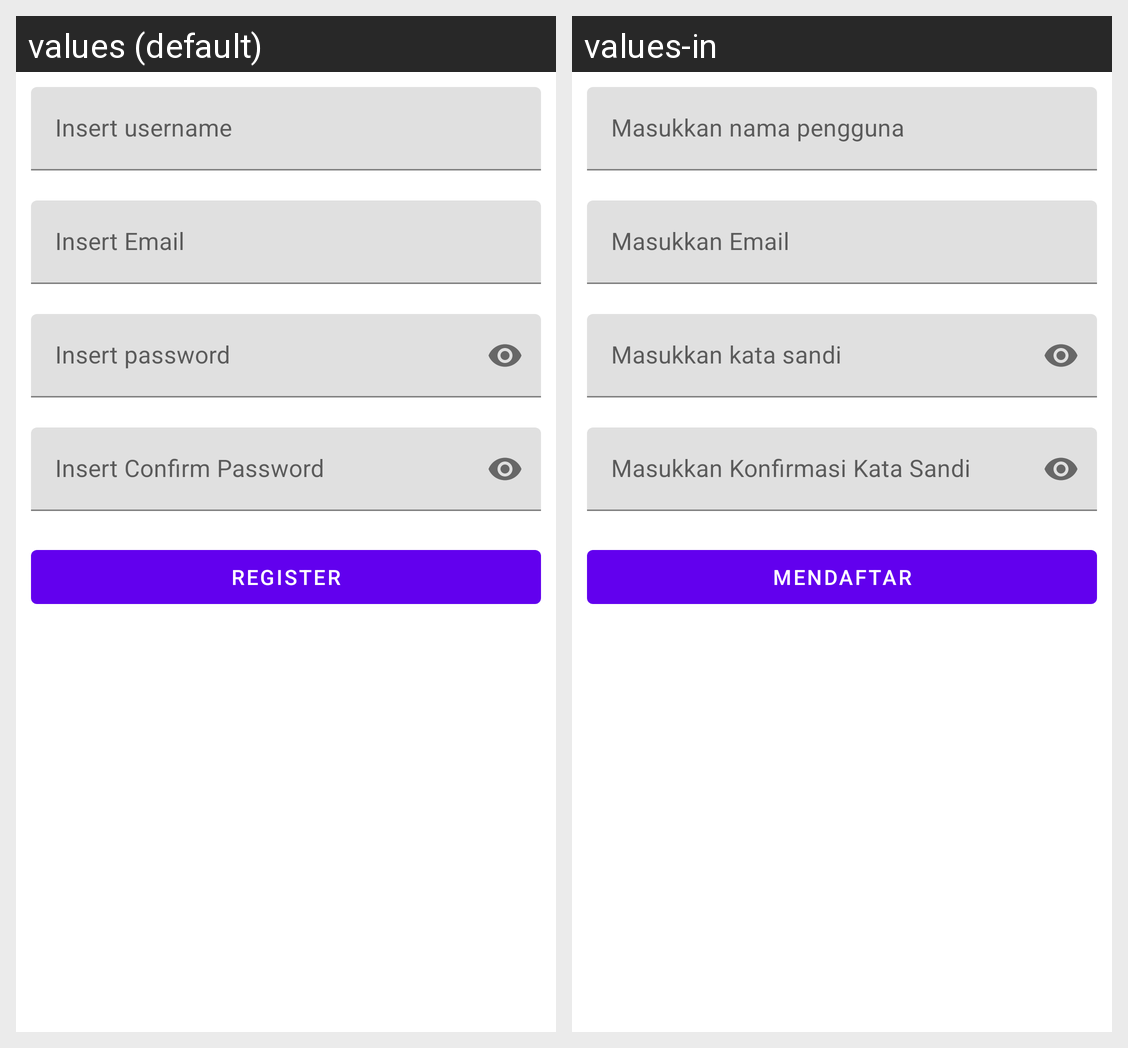

Locale-by-locale string values for the Android screen shown in this grid:
Android screen res/layout/activity_register.xml rendered under 2 locales, left to right: values (default), values-in. Device: Nexus 5 (rendered at 1080×1920; each locale shown at half size, 540×960, under a caption strip naming it); theme Theme.synrgychapter7.
Strings drawn on this screen, with the default value and each locale's value (text and hints the layout hard-codes, and strings that could not be matched under every locale, appear in the picture but are not listed):

hint_username
  values: Insert username
  values-in: Masukkan nama pengguna

hint_email
  values: Insert Email
  values-in: Masukkan Email

hint_password
  values: Insert password
  values-in: Masukkan kata sandi

hint_confirm_password
  values: Insert Confirm Password
  values-in: Masukkan Konfirmasi Kata Sandi

button_register
  values: Register
  values-in: Mendaftar
